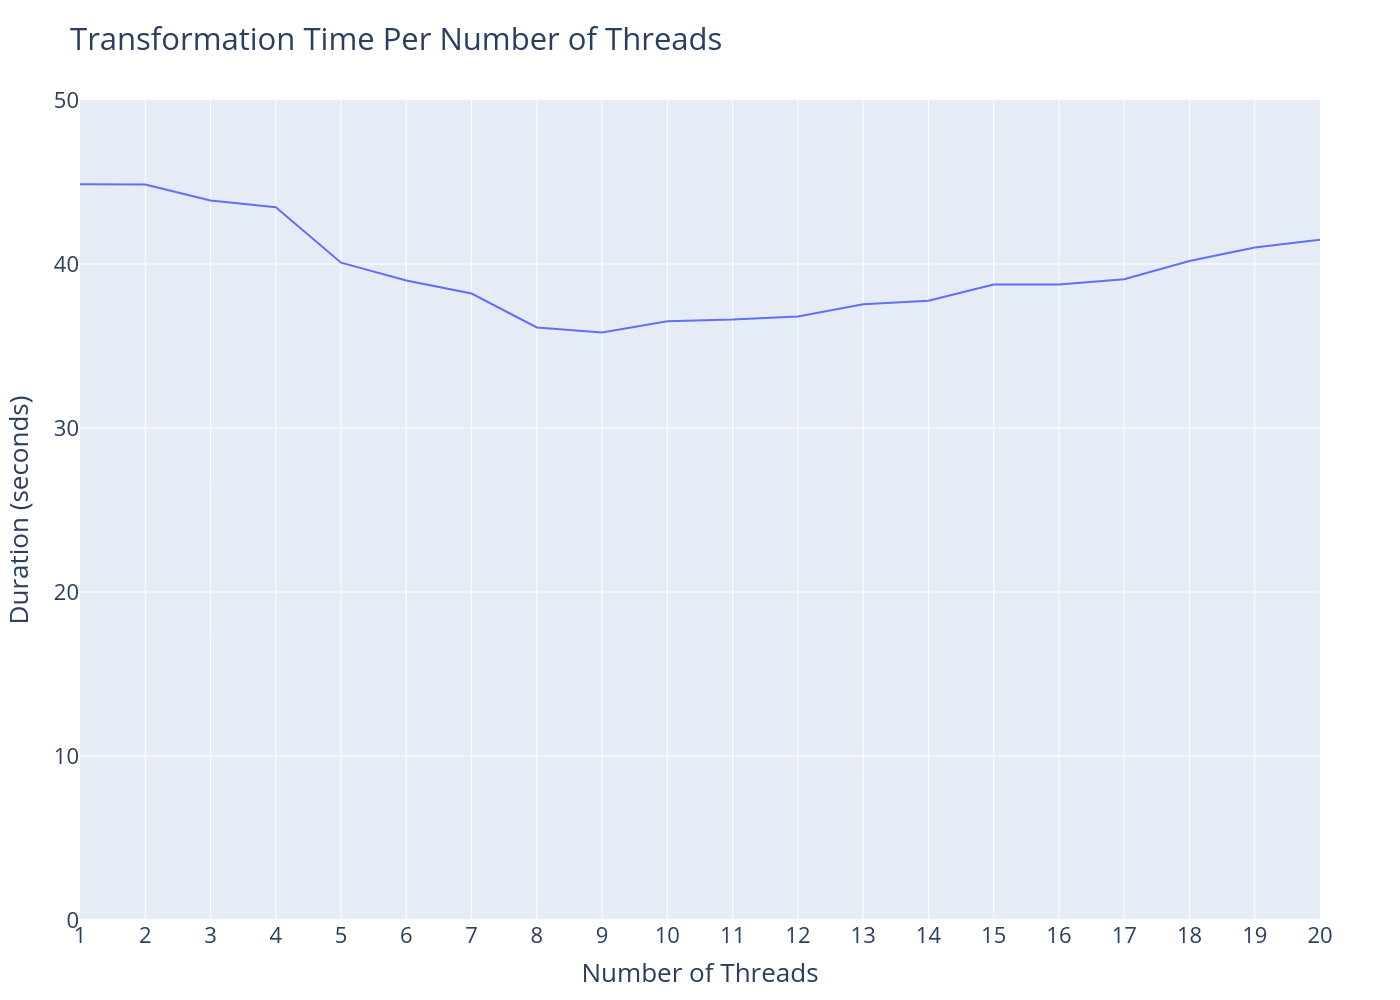

The table this chart was drawn from, first rows:
threads, time
1, 44869891889
2, 44847953266
3, 43875652811
4, 43461150799
5, 40082268469
6, 38993761789
7, 38197817979
8, 36130945199
9, 35820980797
10, 36506290260
11, 36608786161
12, 36800859713
13, 37548596298
14, 37762234835
15, 38745722742
16, 38751123423
17, 39070341762
18, 40181280178
19, 41002680829
20, 41479789839
